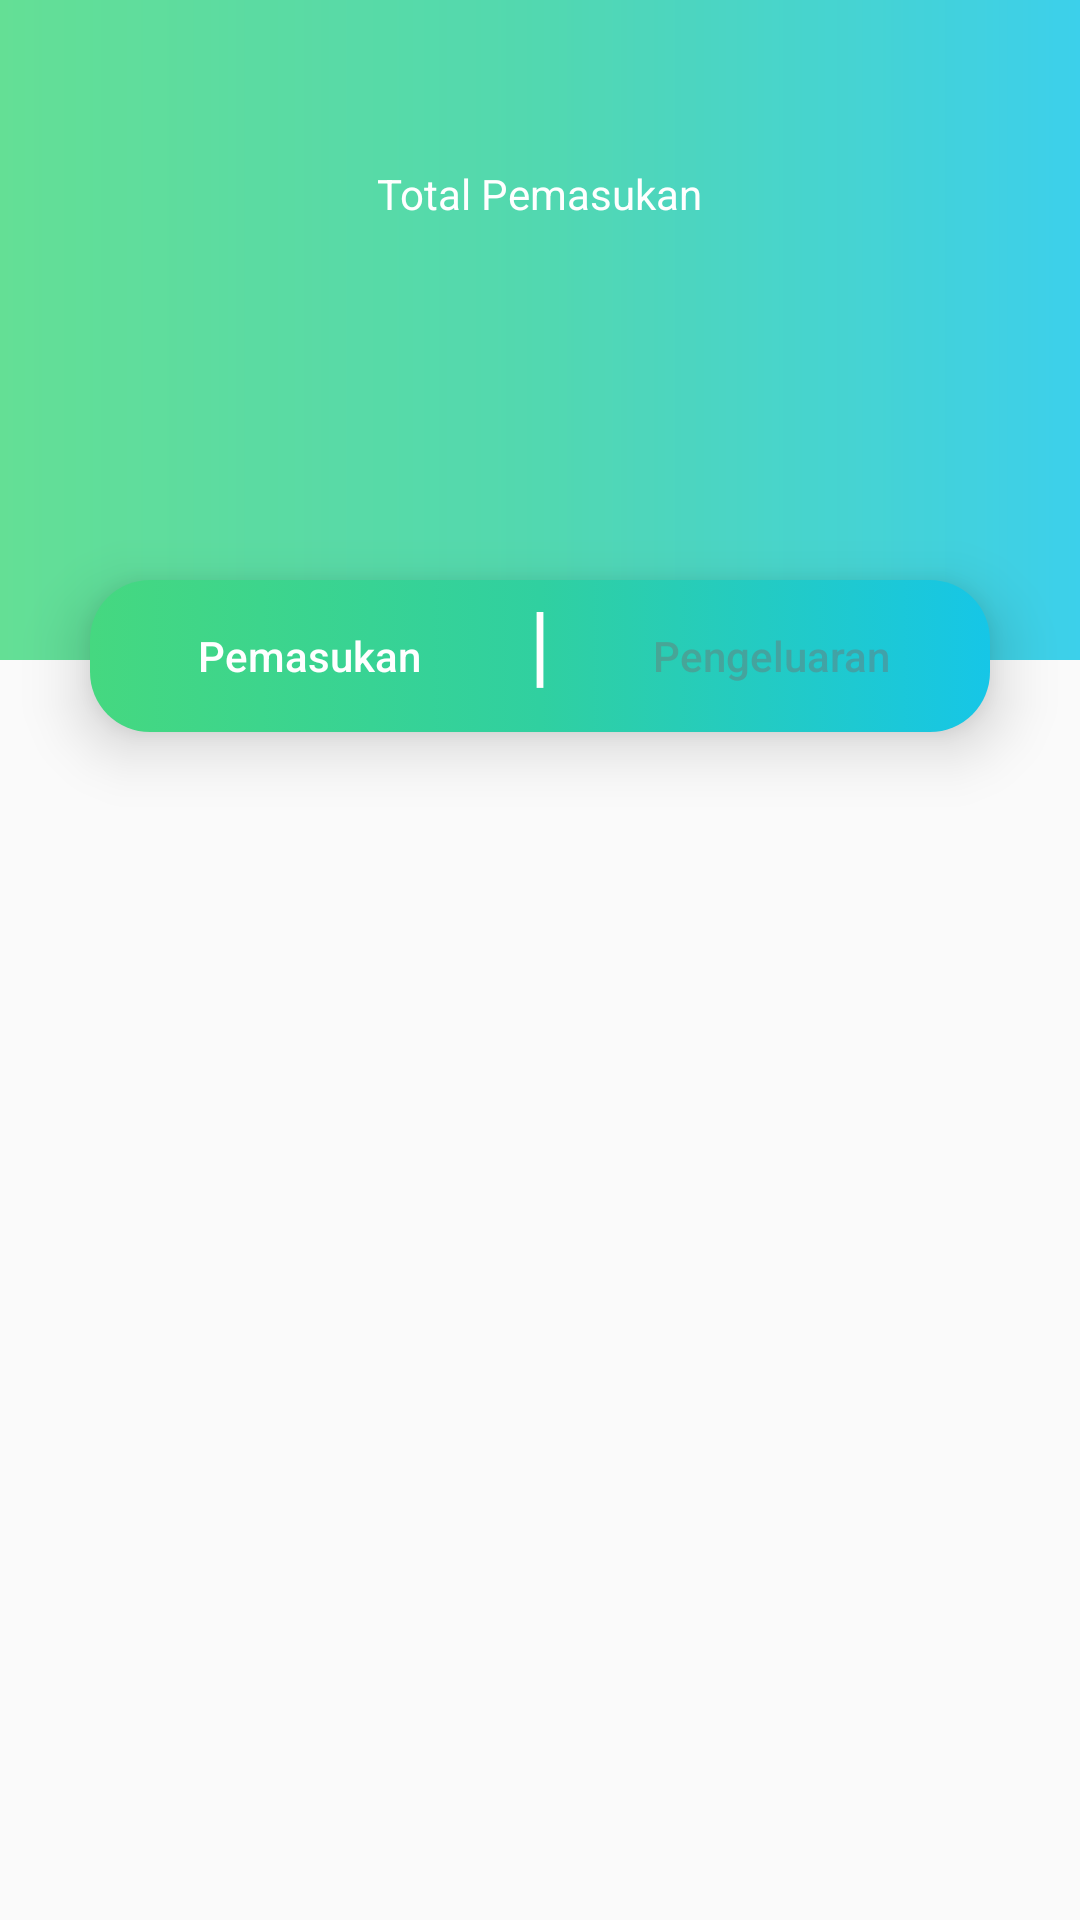

Write the Android layout XML for this screen, with the resource values it uses.
<!-- AndroidManifest.xml: application theme AppTheme -->
<!-- res/layout/fragment_laporan.xml -->
<?xml version="1.0" encoding="utf-8"?>
<ScrollView xmlns:android="http://schemas.android.com/apk/res/android"
    android:layout_width="match_parent"
    xmlns:tools="http://schemas.android.com/tools"
    android:layout_height="match_parent">
    <RelativeLayout
        android:layout_width="match_parent"
        android:layout_height="wrap_content">
        <View
            android:layout_width="match_parent"
            android:layout_height="220dp"
            android:background="@drawable/main_gradient"
            />
        <View
            android:layout_width="match_parent"
            android:layout_height="220dp"
            android:background="@color/white_transparent"
            />
        <TextView
            android:layout_width="wrap_content"
            android:layout_height="wrap_content"
            android:text="Total Pemasukan"
            android:textColor="@android:color/white"
            android:layout_centerHorizontal="true"
            android:layout_marginTop="55dp"
            android:id="@+id/sub_title_laporan"
            />
        <TextView
            android:layout_width="wrap_content"
            android:layout_height="wrap_content"
            android:layout_centerHorizontal="true"
            android:layout_below="@id/sub_title_laporan"
            android:layout_marginTop="14dp"
            tools:text="Rp 400.000"
            android:textSize="42sp"
            android:textColor="@android:color/white"
            android:textStyle="bold"
            android:id="@+id/nominal"
            />
        <LinearLayout
            android:layout_width="300dp"
            android:layout_height="wrap_content"
            android:orientation="horizontal"
            android:layout_centerHorizontal="true"
            android:background="@drawable/rounded_button"
            android:layout_marginTop="49dp"
            android:layout_below="@id/nominal"
            android:elevation="12dp"
            android:layout_marginBottom="20dp"
            android:id="@+id/btn_layout"
            >
            <Button
                android:layout_width="match_parent"
                android:layout_height="match_parent"
                android:layout_weight="1"
                android:background="@android:color/transparent"
                android:text="Pemasukan"
                android:id="@+id/show_pemasukan"
                android:textAllCaps="false"
                android:textColor="@android:color/white"
                android:layout_marginLeft="12dp"
                android:layout_marginRight="12dp"
                />
            <TextView
                android:layout_width="match_parent"
                android:layout_height="match_parent"
                android:layout_weight="1.9"
                android:text="|"
                android:textColor="@android:color/white"
                android:textSize="30sp"

                android:textAlignment="center"
                />
            <Button
                android:layout_width="match_parent"
                android:layout_height="match_parent"
                android:layout_weight="1"
                android:background="@android:color/transparent"
                android:text="Pengeluaran"
                android:textAllCaps="false"
                android:id="@+id/show_pengeluaran"
                android:textColor="@color/progress_background"
                android:layout_marginLeft="12dp"
                android:layout_marginRight="12dp"
                />
        </LinearLayout>
        <androidx.recyclerview.widget.RecyclerView
            android:nestedScrollingEnabled="false"
            android:layout_width="match_parent"
            android:layout_height="wrap_content"
            android:id="@+id/list_laporan"
            android:layout_below="@id/btn_layout"
            android:layout_marginTop="30dp"
            android:layout_marginBottom="100dp"
            />

    </RelativeLayout>
</ScrollView>
<!-- resources referenced by this layout -->
<resources>
  <color name="progress_background">#6f707070</color>
  <color name="white_transparent">#2affffff</color>
  <!-- drawable main_gradient (drawable) -->
  <?xml version="1.0" encoding="utf-8"?>
  <shape android:shape="rectangle" xmlns:android="http://schemas.android.com/apk/res/android">
      <gradient
          android:startColor="#45D880"
          android:centerColor="#30D0A0"
          android:endColor="#16C6E7"
          android:angle="0"
          />
  </shape>
  <!-- drawable rounded_button (drawable) -->
  <?xml version="1.0" encoding="utf-8"?>
  <selector xmlns:android="http://schemas.android.com/apk/res/android">
      <item>
          <shape android:shape="rectangle"  >
              <corners android:radius="20dp" />
              <gradient
                  android:startColor="#45D880"
                  android:centerColor="#30D0A0"
                  android:endColor="#16C6E7"
                  android:angle="0"
                  />
          </shape>
      </item>
  
  </selector>
  <style name="AppTheme" parent="Theme.AppCompat.Light.NoActionBar">
          
          <item name="android:windowTranslucentNavigation">false</item>
          <item name="android:windowTranslucentStatus">true</item>
          <item name="colorPrimary">@color/colorPrimary</item>
          <item name="colorPrimaryDark">@color/colorPrimaryDark</item>
          <item name="colorAccent">@color/colorAccent</item>
          <item name="coordinatorLayoutStyle">@style/Widget.Support.CoordinatorLayout</item>
          <item name="bottomAppBarStyle">@style/Widget.MaterialComponents.BottomAppBar</item>
          <item name="floatingActionButtonStyle">@style/Widget.MaterialComponents.FloatingActionButton</item>
          <item name="bottomNavigationStyle">@style/Widget.MaterialComponents.BottomNavigationView</item>
          <item name="android:actionButtonStyle">@style/ActionButton</item>
          <item name="materialButtonStyle">@style/Widget.MaterialComponents.Button</item>
      </style>
  <color name="colorPrimary">#3F51B5</color>
  <color name="colorPrimaryDark">#303F9F</color>
  <color name="colorAccent">#35D2A1</color>
  <style name="ActionButton" parent="@android:style/Widget.ActionButton">
          <item name="android:drawablePadding">@dimen/action_button_padding</item>
      </style>
  <dimen name="action_button_padding">16dp</dimen>
</resources>
